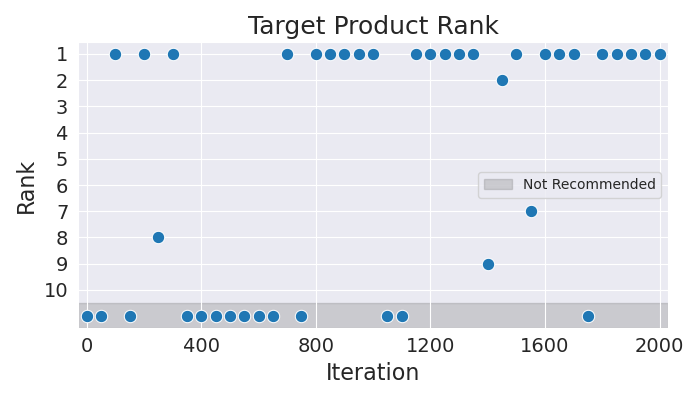

The data file committed next to this chart (first rows):
Iteration, Rank
0, 11
50, 11
100, 1
150, 11
200, 1
250, 8
300, 1
350, 11
400, 11
450, 11
500, 11
550, 11
600, 11
650, 11
700, 1
750, 11
800, 1
850, 1
900, 1
950, 1
1000, 1
1050, 11
1100, 11
1150, 1
1200, 1
1250, 1
1300, 1
1350, 1
1400, 9
1450, 2
1500, 1
1550, 7
1600, 1
1650, 1
1700, 1
1750, 11
1800, 1
1850, 1
1900, 1
1950, 1
2000, 1
